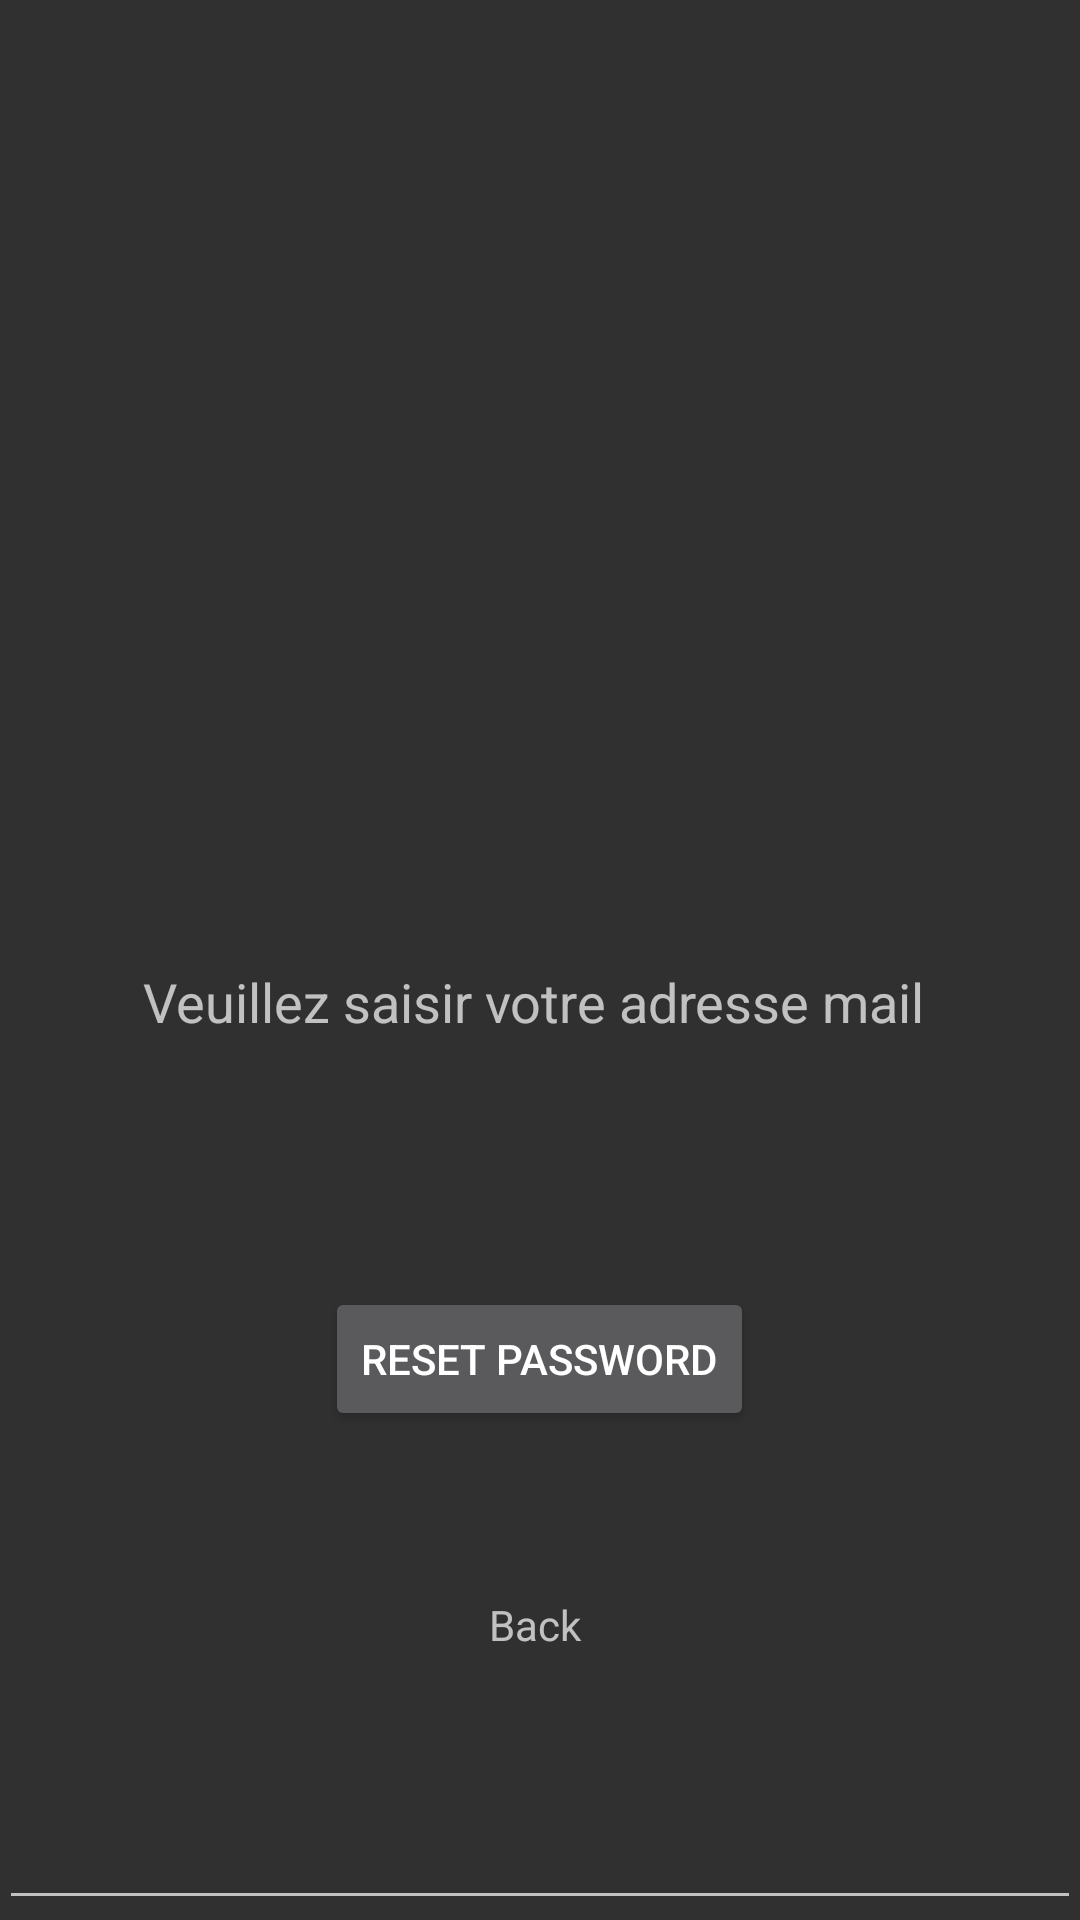

This screen was rendered from an Android layout file. Write that file and the resources it references.
<!-- AndroidManifest.xml: application theme AppTheme -->
<!-- res/layout/activity_reset_password.xml -->
<?xml version="1.0" encoding="utf-8"?>
<RelativeLayout xmlns:android="http://schemas.android.com/apk/res/android"
    xmlns:tools="http://schemas.android.com/tools"
    android:id="@+id/activity_reset_password"
    android:layout_width="match_parent"
    android:layout_height="match_parent"
    android:paddingBottom="@dimen/activity_vertical_margin"
    android:paddingLeft="@dimen/activity_horizontal_margin"
    android:paddingRight="@dimen/activity_horizontal_margin"
    android:paddingTop="@dimen/activity_vertical_margin"
    tools:context="com.iaproject.miage.intelligentagenda.SignInUp.ResetPasswordActivity">

    <RelativeLayout
        android:layout_width="match_parent"
        android:layout_height="match_parent"
        android:layout_alignParentBottom="true"
        android:layout_centerHorizontal="true"
        android:layout_marginBottom="234dp">

    </RelativeLayout>

    <EditText
        android:textAlignment="center"
        android:layout_width="match_parent"
        android:layout_height="match_parent"
        android:layout_marginTop="25dp"
        android:hint="Veuillez saisir votre adresse mail "
        android:id="@+id/editTextEmailoublie"
        android:layout_alignParentTop="true"
        android:layout_alignParentStart="true" />

    <Button
        android:text="Reset password"
        android:layout_width="wrap_content"
        android:layout_height="wrap_content"
        android:layout_alignParentBottom="true"
        android:layout_centerHorizontal="true"
        android:layout_marginBottom="163dp"
        android:id="@+id/btnReset" />

    <TextView
        android:text="Back "
        android:layout_width="wrap_content"
        android:layout_height="wrap_content"
        android:layout_alignParentBottom="true"
        android:layout_centerHorizontal="true"
        android:layout_marginBottom="89dp"
        android:id="@+id/textViewBack" />
</RelativeLayout>
<!-- resources referenced by this layout -->
<resources>
  <style name="AppTheme" parent="Theme.AppCompat.NoActionBar">
  
          
  
          <item name="colorPrimary">@color/colorPrimary</item>
  
          <item name="colorPrimaryDark">@color/colorPrimaryDark</item>
  
          <item name="colorAccent">@color/colorAccent</item>
  
      </style>
  <color name="colorPrimary">#3F51B5</color>
  <color name="colorPrimaryDark">#303F9F</color>
  <color name="colorAccent">#FF4081</color>
</resources>
